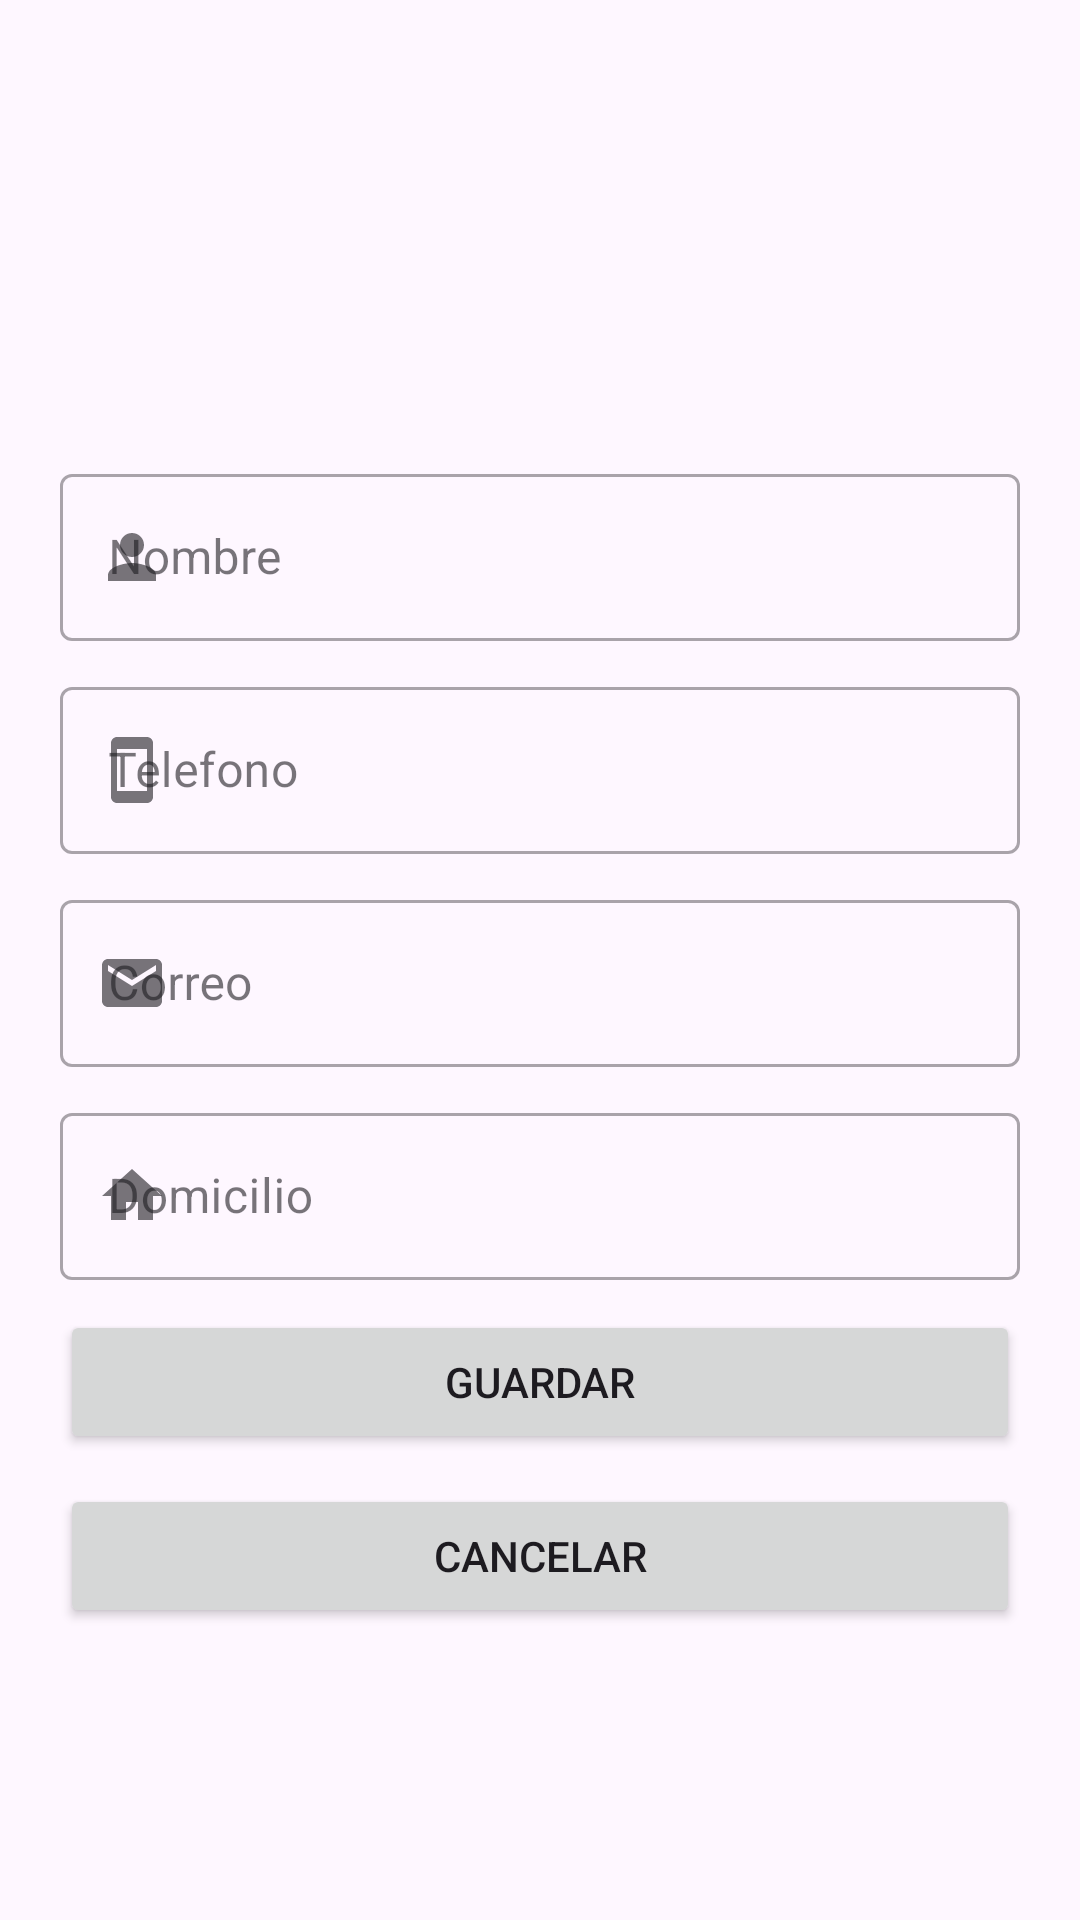

Write the Android layout XML for this screen, with the resource values it uses.
<!-- AndroidManifest.xml: application theme Theme.AppFirebase -->
<!-- res/layout/fragment_agregar.xml -->
<?xml version="1.0" encoding="utf-8"?>
<FrameLayout xmlns:android="http://schemas.android.com/apk/res/android"
    xmlns:app="http://schemas.android.com/apk/res-auto"
    xmlns:tools="http://schemas.android.com/tools"
    android:layout_width="match_parent"
    android:layout_height="match_parent"
    tools:context=".crd.FragmentAgregar">

    <LinearLayout
        android:layout_width="match_parent"
        android:layout_height="match_parent"
        android:layout_margin="20dp"
        android:gravity="center"
        android:orientation="vertical">

        <TextView
            android:id="@+id/txtTitulo"
            android:layout_width="wrap_content"
            android:layout_height="wrap_content"
            android:layout_marginBottom="20dp"
            android:textSize="34sp"
            android:textStyle="bold" />

        <com.google.android.material.textfield.TextInputLayout

            style="@style/Widget.MaterialComponents.TextInputLayout.OutlinedBox"
            android:layout_width="match_parent"
            android:layout_height="wrap_content"
            android:hint="@string/nombre"
            app:startIconDrawable="@drawable/ic_persona">

            <com.google.android.material.textfield.TextInputEditText
                android:id="@+id/nombre"
                android:layout_width="match_parent"
                android:layout_height="wrap_content"
                android:layout_marginBottom="10dp"
                android:inputType="text" />

        </com.google.android.material.textfield.TextInputLayout>

        <com.google.android.material.textfield.TextInputLayout

            style="@style/Widget.MaterialComponents.TextInputLayout.OutlinedBox"
            android:layout_width="match_parent"
            android:layout_height="wrap_content"
            android:hint="@string/telefono"
            app:startIconDrawable="@drawable/ic_smartphone">

            <com.google.android.material.textfield.TextInputEditText
                android:id="@+id/telefono"
                android:layout_width="match_parent"
                android:layout_height="wrap_content"
                android:layout_marginBottom="10dp"
                android:inputType="phone" />
        </com.google.android.material.textfield.TextInputLayout>

        <com.google.android.material.textfield.TextInputLayout

            style="@style/Widget.MaterialComponents.TextInputLayout.OutlinedBox"
            android:layout_width="match_parent"
            android:layout_height="wrap_content"
            android:hint="@string/mail"
            app:startIconDrawable="@drawable/ic_mail">

            <com.google.android.material.textfield.TextInputEditText
                android:id="@+id/correo"
                android:layout_width="match_parent"
                android:layout_height="wrap_content"
                android:layout_marginBottom="10dp"
                android:inputType="textEmailAddress" />
        </com.google.android.material.textfield.TextInputLayout>

        <com.google.android.material.textfield.TextInputLayout

            style="@style/Widget.MaterialComponents.TextInputLayout.OutlinedBox"
            android:layout_width="match_parent"
            android:layout_height="wrap_content"
            android:hint="@string/domicilio"
            app:startIconDrawable="@drawable/ic_home">

            <com.google.android.material.textfield.TextInputEditText
                android:id="@+id/domicilio"
                android:layout_width="match_parent"
                android:layout_height="wrap_content"
                android:layout_marginBottom="10dp"
                android:inputType="text" />
        </com.google.android.material.textfield.TextInputLayout>

        <Button
            android:id="@+id/btnGuardar"
            android:layout_width="match_parent"
            android:layout_height="wrap_content"
            android:layout_marginBottom="10dp"
            android:text="@string/guardar" />

        <Button
            android:id="@+id/btnCancelar"
            android:layout_width="match_parent"
            android:layout_height="wrap_content"
            android:layout_marginBottom="10dp"
            android:text="@string/cancelar" />
    </LinearLayout>

</FrameLayout>
<!-- resources referenced by this layout -->
<resources>
  <!-- drawable ic_home (drawable) -->
  <vector android:height="24dp" android:tint="#314888"
      android:viewportHeight="24" android:viewportWidth="24"
      android:width="24dp" xmlns:android="http://schemas.android.com/apk/res/android">
      <path android:fillColor="@android:color/white" android:pathData="M10,20v-6h4v6h5v-8h3L12,3 2,12h3v8z"/>
  </vector>
  <!-- drawable ic_mail (drawable) -->
  <vector android:height="24dp" android:tint="#314888"
      android:viewportHeight="24" android:viewportWidth="24"
      android:width="24dp" xmlns:android="http://schemas.android.com/apk/res/android">
      <path android:fillColor="@android:color/white" android:pathData="M20,4L4,4c-1.1,0 -1.99,0.9 -1.99,2L2,18c0,1.1 0.9,2 2,2h16c1.1,0 2,-0.9 2,-2L22,6c0,-1.1 -0.9,-2 -2,-2zM20,8l-8,5 -8,-5L4,6l8,5 8,-5v2z"/>
  </vector>
  <!-- drawable ic_persona (drawable) -->
  <vector android:height="24dp" android:tint="#314888"
      android:viewportHeight="24" android:viewportWidth="24"
      android:width="24dp" xmlns:android="http://schemas.android.com/apk/res/android">
      <path android:fillColor="@android:color/white" android:pathData="M12,12c2.21,0 4,-1.79 4,-4s-1.79,-4 -4,-4 -4,1.79 -4,4 1.79,4 4,4zM12,14c-2.67,0 -8,1.34 -8,4v2h16v-2c0,-2.66 -5.33,-4 -8,-4z"/>
  </vector>
  <!-- drawable ic_smartphone (drawable) -->
  <vector android:height="24dp" android:tint="#314888"
      android:viewportHeight="24" android:viewportWidth="24"
      android:width="24dp" xmlns:android="http://schemas.android.com/apk/res/android">
      <path android:fillColor="@android:color/white" android:pathData="M17,1.01L7,1c-1.1,0 -2,0.9 -2,2v18c0,1.1 0.9,2 2,2h10c1.1,0 2,-0.9 2,-2V3c0,-1.1 -0.9,-1.99 -2,-1.99zM17,19H7V5h10v14z"/>
  </vector>
  <string name="cancelar">Cancelar</string>
  <string name="domicilio">Domicilio</string>
  <string name="guardar">Guardar</string>
  <string name="mail">Correo</string>
  <string name="nombre">Nombre</string>
  <string name="telefono">Telefono</string>
  <style name="Theme.AppFirebase" parent="Theme.Material3.DayNight.NoActionBar">
          
          <item name="colorPrimary">@color/purple_500</item>
          <item name="colorPrimaryVariant">@color/purple_700</item>
          <item name="colorOnPrimary">@color/white</item>
          
          <item name="colorSecondary">@color/teal_200</item>
          <item name="colorSecondaryVariant">@color/teal_700</item>
          <item name="colorOnSecondary">@color/black</item>
          
          <item name="android:statusBarColor">?attr/colorPrimaryVariant</item>
          
      </style>
  <!-- not gathered from this repository: default colours our renderer supplied (Android Studio template values) -->
  <color name="purple_500">#FF6200EE</color>
  <color name="purple_700">#FF3700B3</color>
  <color name="teal_200">#FF03DAC5</color>
  <color name="teal_700">#FF018786</color>
  <color name="black">#FF000000</color>
  <color name="white">#FFFFFFFF</color>
</resources>
